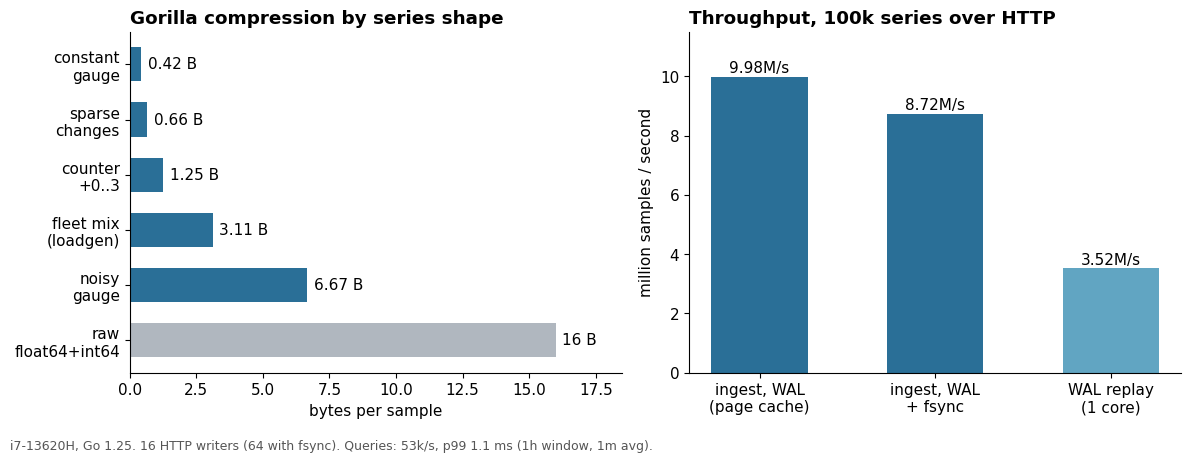

Write Python code to recreate this figure. (Note: this script raises an exception after producing the figure.)
import matplotlib

matplotlib.use("Agg")
import matplotlib.pyplot as plt

plt.rcParams.update({"font.family": "DejaVu Sans", "font.size": 11})
fig, (a, b) = plt.subplots(1, 2, figsize=(12, 4.6), dpi=150)

shapes = ["constant\ngauge", "sparse\nchanges", "counter\n+0..3", "fleet mix\n(loadgen)", "noisy\ngauge", "raw\nfloat64+int64"]
vals = [0.42, 0.66, 1.25, 3.11, 6.67, 16]
cols = ["#2a6f97"] * 5 + ["#b0b7bf"]
bars = a.barh(shapes[::-1], vals[::-1], color=cols[::-1], height=0.62)
for bar, v in zip(bars, vals[::-1]):
    a.text(v + 0.25, bar.get_y() + bar.get_height() / 2, f"{v:g} B", va="center")
a.set_xlabel("bytes per sample")
a.set_xlim(0, 18.5)
a.set_title("Gorilla compression by series shape", loc="left", fontweight="bold")

labels = ["ingest, WAL\n(page cache)", "ingest, WAL\n+ fsync", "WAL replay\n(1 core)"]
v2 = [9.98, 8.72, 3.52]
bb = b.bar(labels, v2, color=["#2a6f97", "#2a6f97", "#61a5c2"], width=0.55)
for bar, v in zip(bb, v2):
    b.text(bar.get_x() + bar.get_width() / 2, v + 0.15, f"{v:g}M/s", ha="center")
b.set_ylabel("million samples / second")
b.set_ylim(0, 11.5)
b.set_title("Throughput, 100k series over HTTP", loc="left", fontweight="bold")

for ax in (a, b):
    for s in ("top", "right"):
        ax.spines[s].set_visible(False)
fig.text(0.01, 0.01, "i7-13620H, Go 1.25. 16 HTTP writers (64 with fsync). Queries: 53k/s, p99 1.1 ms (1h window, 1m avg).",
         fontsize=9, color="#555")
plt.tight_layout(rect=(0, 0.04, 1, 1))
plt.savefig("docs/bench.png")
